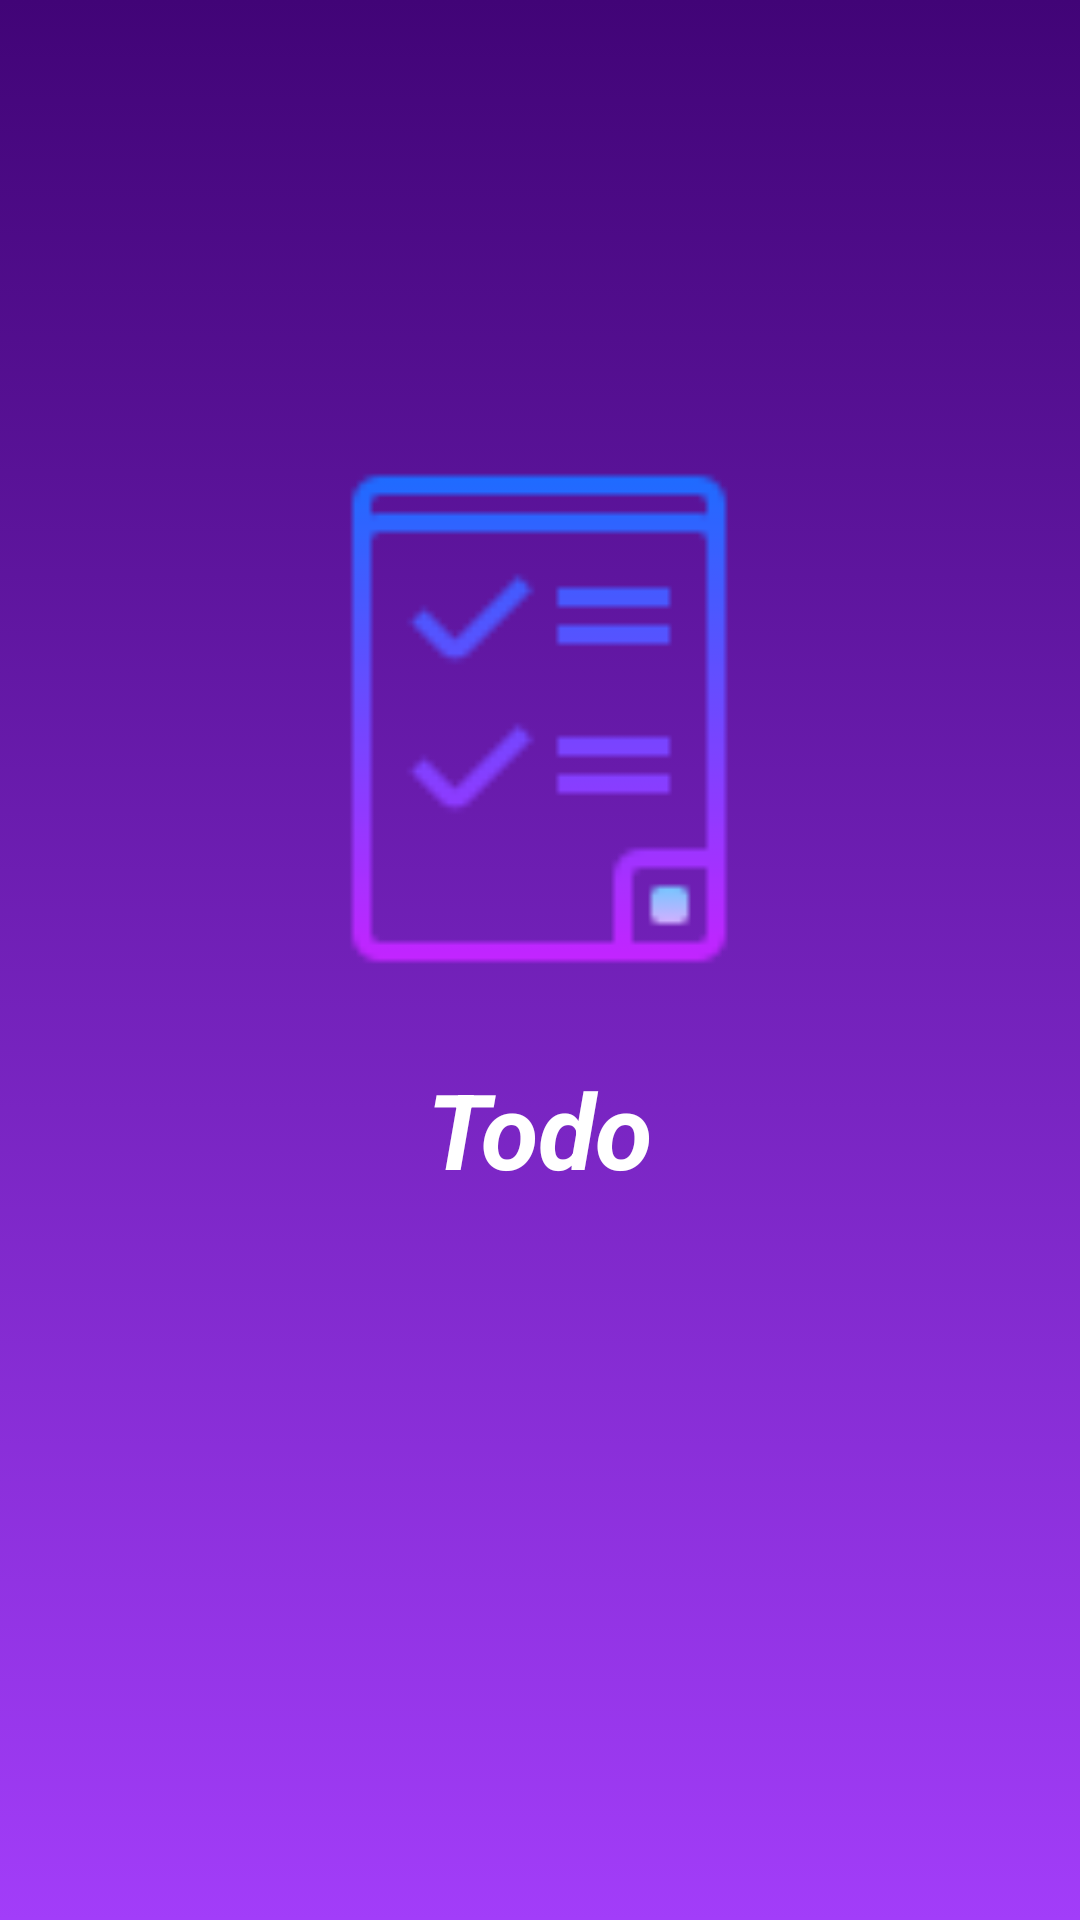

The Android layout XML behind this screen, and the referenced resources:
<!-- AndroidManifest.xml: application theme Theme.FirstApp -->
<!-- res/layout/fragment_intro.xml -->
<?xml version="1.0" encoding="utf-8"?>
<androidx.constraintlayout.widget.ConstraintLayout xmlns:android="http://schemas.android.com/apk/res/android"
    xmlns:app="http://schemas.android.com/apk/res-auto"
    xmlns:tools="http://schemas.android.com/tools"
    android:layout_width="match_parent"
    android:layout_height="match_parent"
    android:background="@drawable/background_intro"
    tools:context=".fragments.IntroFragment">

    <TextView
        android:id="@+id/textView2"
        android:layout_width="wrap_content"
        android:layout_height="wrap_content"
        android:text="@string/first_page_main"
        android:textColor="#ffffff"
        android:textSize="35sp"
        android:textStyle="italic|bold"
        app:layout_constraintBottom_toBottomOf="parent"
        app:layout_constraintEnd_toEndOf="@+id/introImage"
        app:layout_constraintHorizontal_bias="0.503"
        app:layout_constraintStart_toStartOf="@+id/introImage"
        app:layout_constraintTop_toBottomOf="@+id/introImage"
        app:layout_constraintVertical_bias="0.055" />

    <ImageView
        android:id="@+id/introImage"
        android:layout_width="208dp"
        android:layout_height="199dp"
        android:layout_marginTop="140dp"
        app:layout_constraintEnd_toEndOf="parent"
        app:layout_constraintHorizontal_bias="0.497"
        app:layout_constraintStart_toStartOf="parent"
        app:layout_constraintTop_toTopOf="parent"
        app:srcCompat="@drawable/icons8_todo_list_96" />

</androidx.constraintlayout.widget.ConstraintLayout>
<!-- resources referenced by this layout -->
<resources>
  <!-- drawable background_intro (drawable) -->
  <?xml version="1.0" encoding="utf-8"?>
  <selector xmlns:android="http://schemas.android.com/apk/res/android">
  <item>
      <shape android:shape="rectangle">
          <gradient android:startColor="#410477" android:endColor="#a23df9" android:angle="98"/>
      </shape>
  </item>
  </selector>
  <!-- drawable icons8_todo_list_96: png bitmap (drawable, 1704 bytes) -->
  <string name="first_page_main">Todo</string>
  <style name="Theme.FirstApp" parent="Theme.MaterialComponents.DayNight.NoActionBar">
          
          <item name="colorPrimary">@color/purple_500</item>
          <item name="colorPrimaryVariant">@color/purple_700</item>
          <item name="colorOnPrimary">@color/white</item>
          
          <item name="colorSecondary">@color/teal_200</item>
          <item name="colorSecondaryVariant">@color/teal_700</item>
          <item name="colorOnSecondary">@color/black</item>
          
          <item name="android:statusBarColor" tools:targetApi="21">?attr/colorSecondary</item>
          
      </style>
  <!-- not gathered from this repository: default colours our renderer supplied (Android Studio template values) -->
  <color name="purple_500">#FF6200EE</color>
  <color name="purple_700">#FF3700B3</color>
  <color name="teal_200">#FF03DAC5</color>
  <color name="teal_700">#FF018786</color>
  <color name="black">#FF000000</color>
  <color name="white">#FFFFFFFF</color>
</resources>
